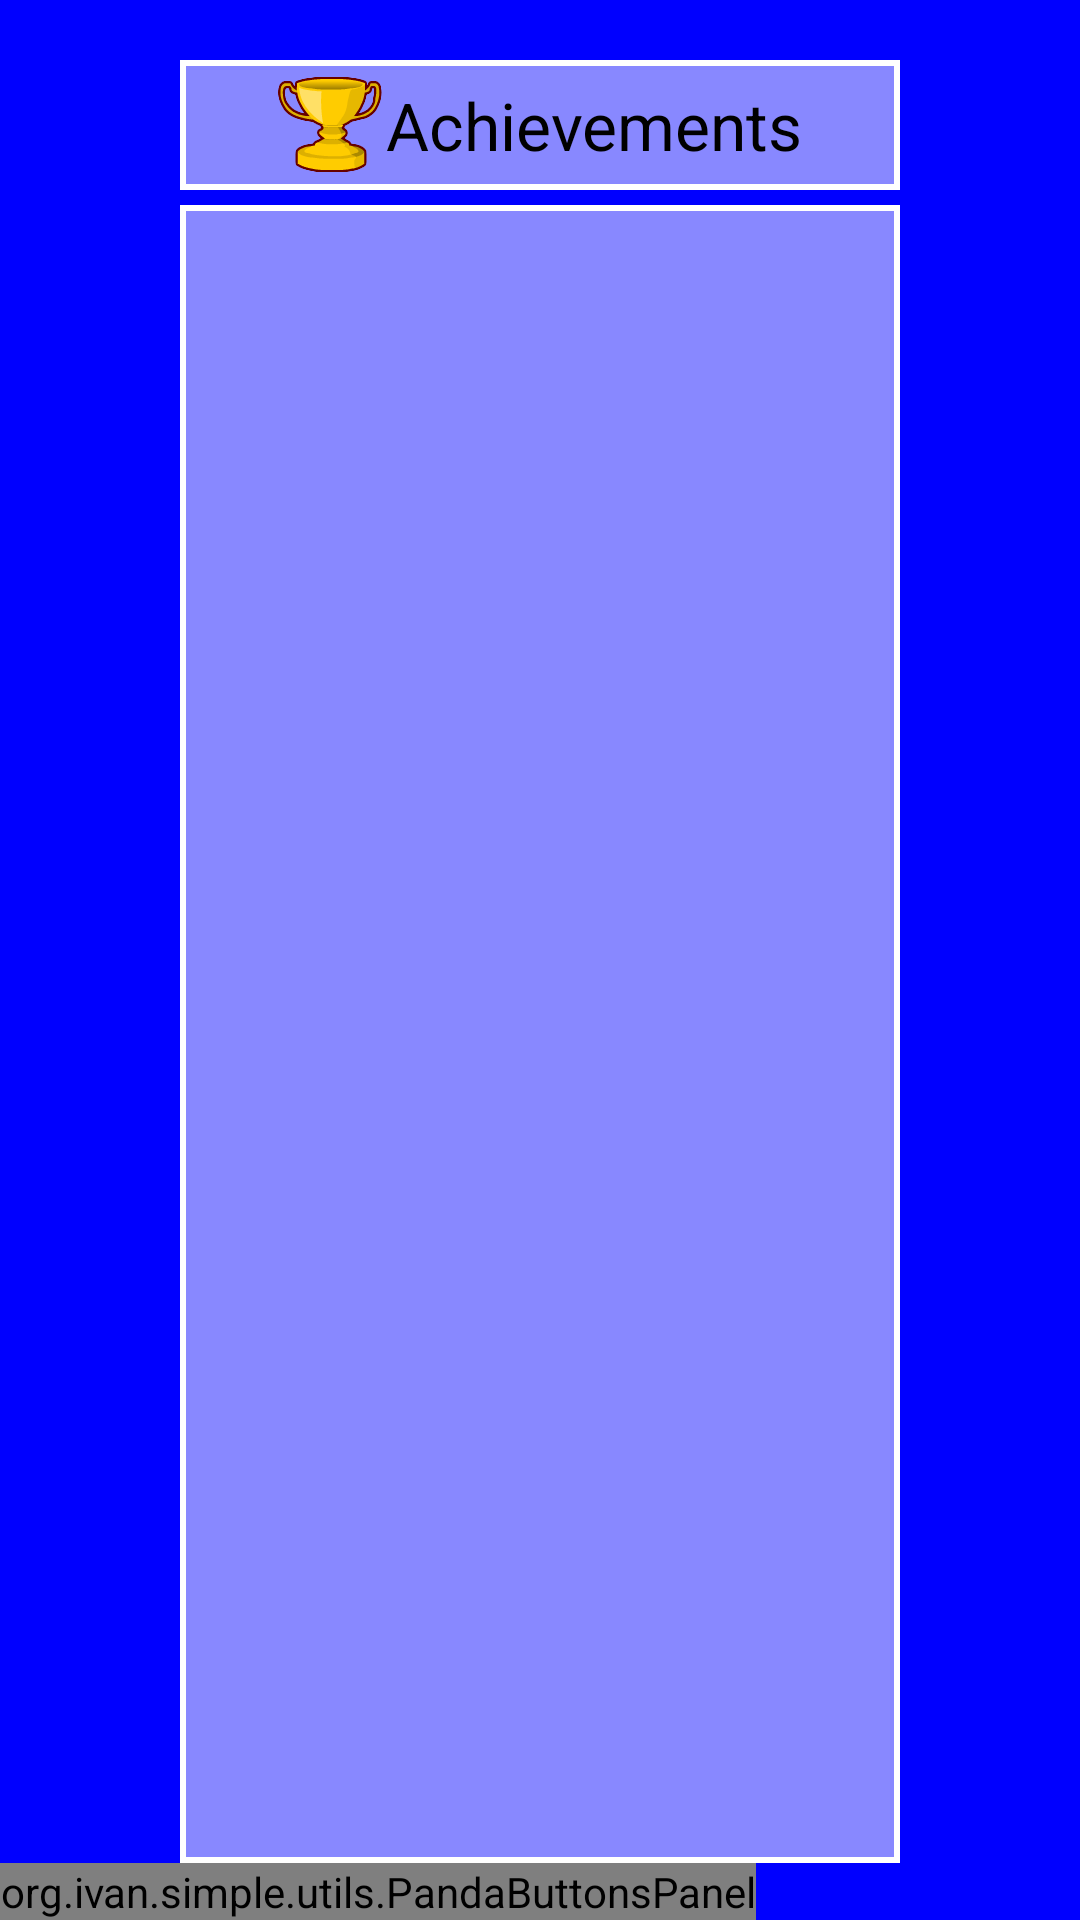

This screen was rendered from an Android layout file. Write that file and the resources it references.
<!-- AndroidManifest.xml: application theme AppTheme -->
<!-- res/layout/activity_achievements.xml -->
<RelativeLayout
    xmlns:android="http://schemas.android.com/apk/res/android"
    android:layout_width="fill_parent"
    android:layout_height="fill_parent"
    android:background="#00f"
    android:id="@+id/activity_content">

    <LinearLayout
        android:orientation="horizontal"
        android:layout_width="match_parent"
        android:layout_height="wrap_content"
        android:id="@+id/linearLayout"
        android:gravity="center_vertical|center_horizontal"
        android:layout_marginTop="20dp"
        android:layout_marginLeft="60dp"
        android:layout_marginRight="60dp"
        android:background="@drawable/achiv_border">

        <ImageView
            android:layout_width="wrap_content"
            android:layout_height="wrap_content"
            android:id="@+id/achiv_big_icon"
            android:src="@drawable/achievement"
            android:layout_marginTop="5dp"
            android:layout_marginBottom="5dp"/>

        <TextView
            android:layout_width="wrap_content"
            android:layout_height="wrap_content"
            android:textAppearance="?android:attr/textAppearanceLarge"
            android:text="Achievements"
            android:id="@+id/achiv_caption" />

    </LinearLayout>

    <LinearLayout
        android:orientation="vertical"
        android:layout_width="match_parent"
        android:layout_height="match_parent"
        android:layout_below="@+id/linearLayout"
        android:layout_alignParentLeft="true"
        android:layout_marginTop="5dp"
        android:layout_marginLeft="60dp"
        android:layout_marginRight="60dp"
        android:background="@drawable/achiv_border"
        android:id="@+id/linearLayout2"
        android:layout_above="@+id/achiv_bp">
        <ScrollView
            android:layout_width="match_parent"
            android:layout_height="match_parent"
            android:id="@+id/scrollView"
            android:scrollbarStyle="insideOverlay"
            android:scrollbarAlwaysDrawVerticalTrack="true"
            android:layout_margin="5dp">

            <LinearLayout
                android:orientation="vertical"
                android:layout_width="fill_parent"
                android:layout_height="fill_parent"
                android:id="@+id/achievements_list">

            </LinearLayout>
        </ScrollView>
    </LinearLayout>

    <view
        android:layout_width="wrap_content"
        android:layout_height="wrap_content"
        class="org.ivan.simple.utils.PandaButtonsPanel"
        android:id="@+id/achiv_bp"
        android:layout_alignParentBottom="true"
        android:layout_alignParentLeft="true" />

</RelativeLayout>
<!-- resources referenced by this layout -->
<resources>
  <!-- drawable achievement: png bitmap (drawable-nodpi, 4980 bytes) -->
  <!-- drawable achiv_border (drawable) -->
  <?xml version="1.0" encoding="utf-8"?>
  <shape xmlns:android="http://schemas.android.com/apk/res/android"
      android:shape="rectangle">
      <stroke
          android:width="2dp"
          android:color="#FFFFFF"/>
      <solid android:color="#88FFFFFF"/>
  </shape>
  <style name="AppTheme" parent="android:Theme.Light" />
</resources>
